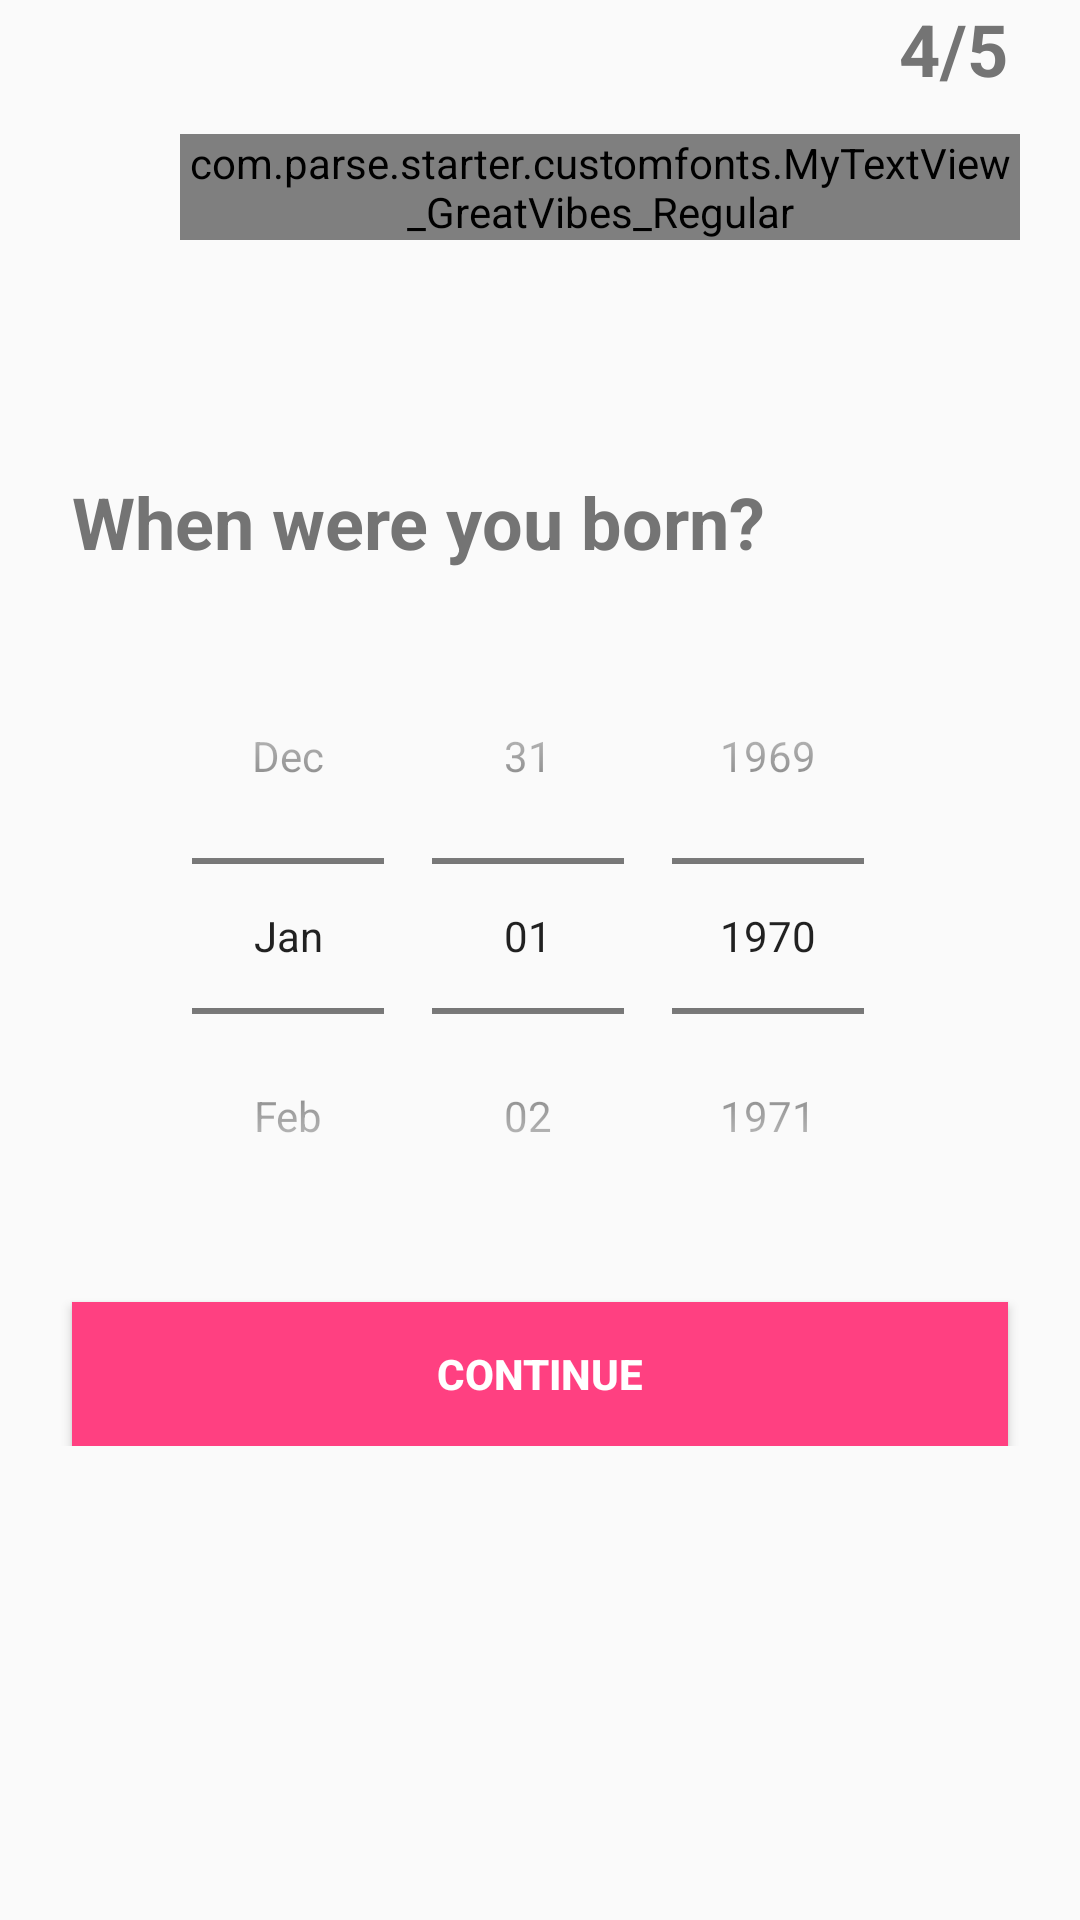

Here is an Android app screen rendered from its layout file. Give the layout XML and the strings, colors and styles it references.
<!-- AndroidManifest.xml: application theme AppTheme -->
<!-- res/layout/activity_register_age.xml -->
<?xml version="1.0" encoding="utf-8"?>
<RelativeLayout xmlns:android="http://schemas.android.com/apk/res/android"
    android:layout_width="match_parent"
    android:layout_height="match_parent">

    <TextView
        android:id="@+id/numberOfPagesLeft"
        android:layout_width="wrap_content"
        android:layout_height="wrap_content"
        android:layout_alignParentRight="true"
        android:layout_marginRight="24dp"
        android:text="4/5"
        android:textColor="#747474"
        android:textSize="24sp"
        android:textStyle="bold" />

    <RelativeLayout
        android:layout_width="wrap_content"
        android:layout_height="60dp"
        android:layout_centerHorizontal="true"
        android:layout_gravity="center"
        android:layout_margin="20dp"
        android:layout_marginBottom="30dp"
        android:orientation="horizontal">

        <ImageView
            android:layout_width="60dp"
            android:layout_height="60dp"
            android:layout_gravity="center_horizontal"
            android:background="@drawable/logo" />

        <com.parse.starter.customfonts.MyTextView_GreatVibes_Regular
            android:layout_width="wrap_content"
            android:layout_height="wrap_content"
            android:layout_alignParentBottom="true"
            android:layout_marginLeft="40dp"
            android:text="Love Dating"
            android:textColor="#ff0b00"
            android:textSize="30dp" />

    </RelativeLayout>

    <LinearLayout
        android:layout_width="match_parent"
        android:layout_height="wrap_content"
        android:layout_centerInParent="true"
        android:orientation="vertical">


        <TextView
            android:id="@+id/getStartedTextView"
            android:layout_width="match_parent"
            android:layout_height="wrap_content"
            android:layout_centerHorizontal="true"
            android:layout_marginLeft="24dp"
            android:layout_marginRight="24dp"
            android:text="When were you born?"
            android:textColor="#747474"
            android:textSize="24sp"
            android:textStyle="bold" />

        <DatePicker
            android:id="@+id/ageSelectionPicker"
            style="@style/MyDatePicker"
            android:layout_width="match_parent"
            android:layout_height="wrap_content"
            android:layout_below="@id/getStartedTextView"
            android:layout_marginLeft="24dp"
            android:layout_marginTop="16dp"
            android:layout_marginRight="24dp"
            android:backgroundTint="#ff4081"
            android:calendarTextColor="#ff4081"
            android:calendarViewShown="false"
            android:datePickerMode="spinner"
            android:yearListSelectorColor="@color/colorPrimaryDark" />

        <Button
            android:id="@+id/ageContinueButton"
            android:layout_width="match_parent"
            android:layout_height="wrap_content"
            android:layout_below="@id/ageSelectionPicker"
            android:layout_marginLeft="24dp"
            android:layout_marginTop="16dp"
            android:layout_marginRight="24dp"
            android:background="#ff4081"
            android:backgroundTint="#ff4081"
            android:elevation="24dp"
            android:text="Continue"
            android:textColor="@android:color/white"
            android:textStyle="bold" />
    </LinearLayout>

</RelativeLayout>
<!-- resources referenced by this layout -->
<resources>
  <color name="colorPrimaryDark">#d13135</color>
  <style name="AppTheme" parent="Theme.AppCompat.Light.NoActionBar">
          
          <item name="colorPrimary">@color/pink</item>
          <item name="colorPrimaryDark">@color/pink</item>
          <item name="colorAccent">@color/colorAccent</item>
      </style>
  <color name="pink">#EA2164</color>
  <color name="colorAccent">#D81B60</color>
</resources>
